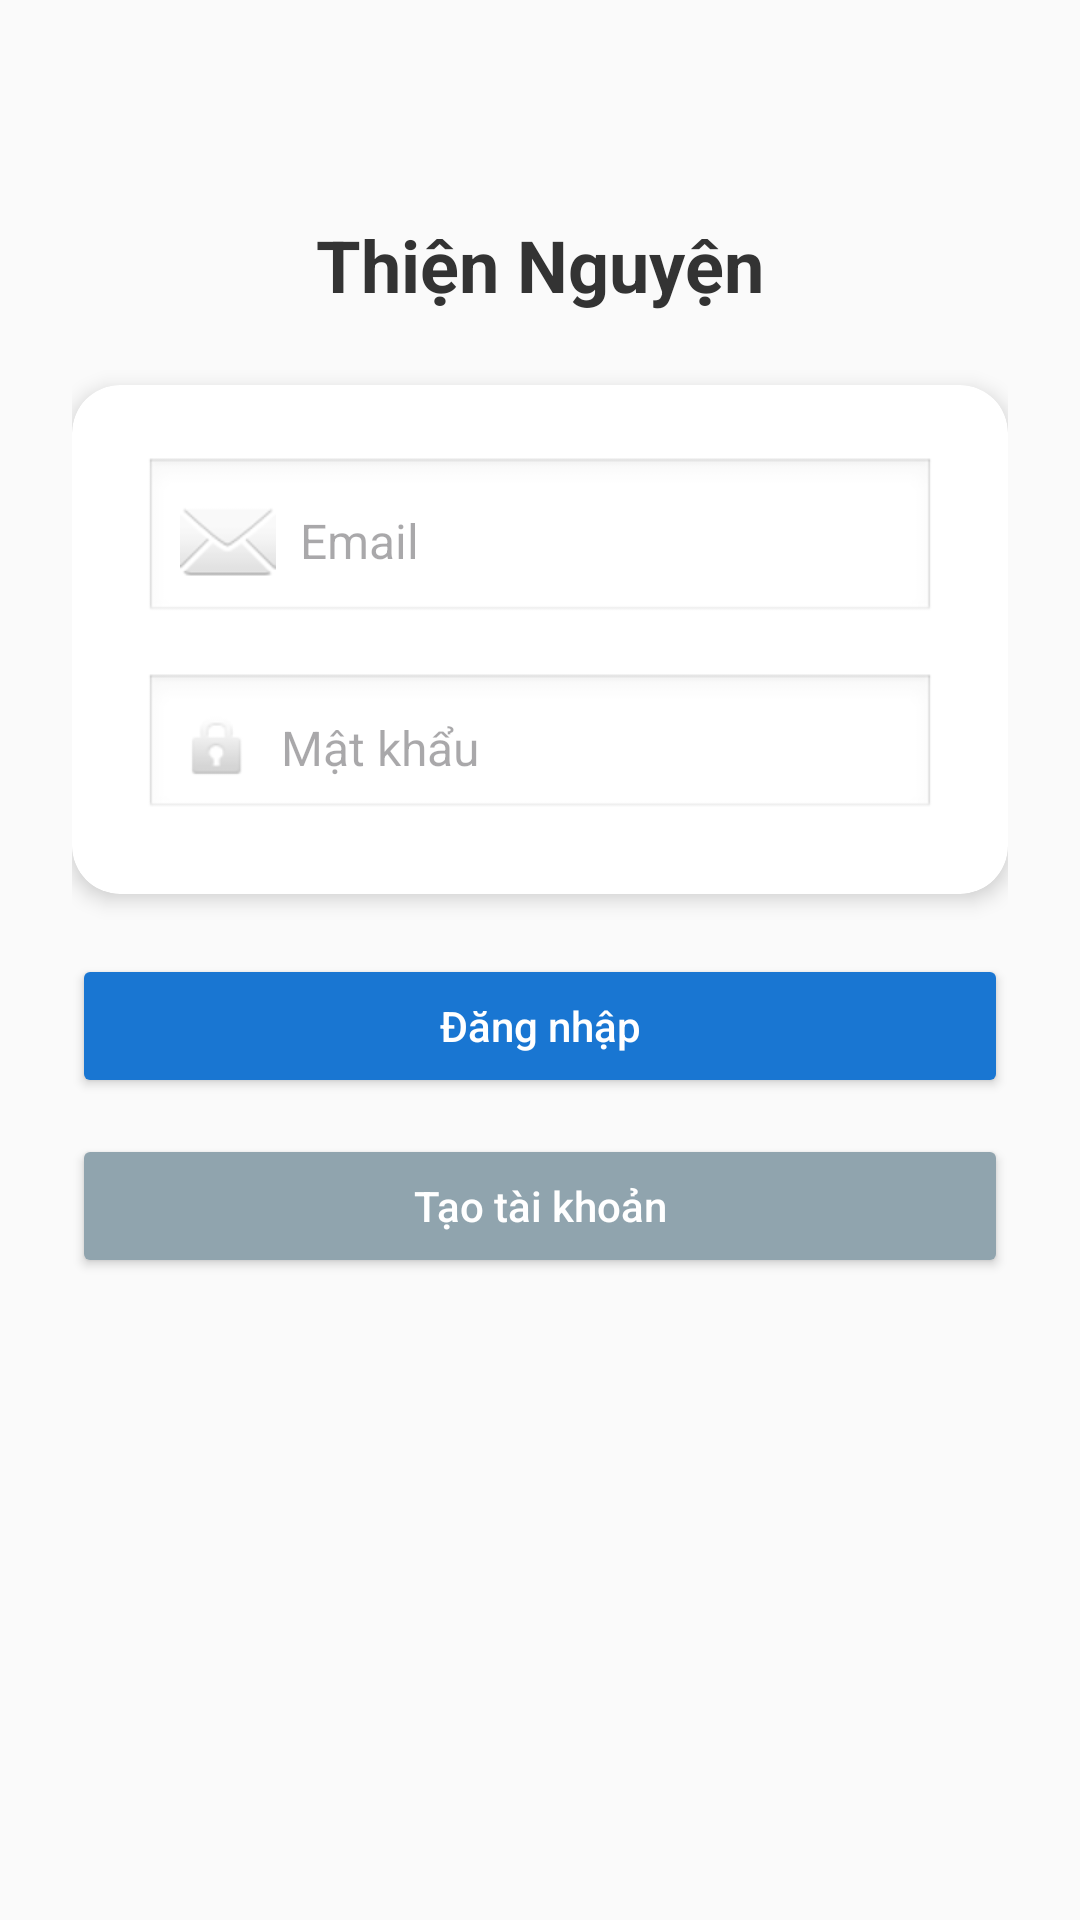

The Android layout XML behind this screen, and the referenced resources:
<!-- AndroidManifest.xml: application theme Theme.Thiennguyen -->
<!-- res/layout/activity_login.xml -->
<?xml version="1.0" encoding="utf-8"?>
<androidx.constraintlayout.widget.ConstraintLayout
    xmlns:android="http://schemas.android.com/apk/res/android"
    xmlns:app="http://schemas.android.com/apk/res-auto"
    android:id="@+id/loginLayout"
    android:layout_width="match_parent"
    android:layout_height="match_parent"
    android:padding="24dp"
    android:background="#FAFAFA">


    <TextView
        android:id="@+id/tvAppTitle"
        android:layout_width="wrap_content"
        android:layout_height="wrap_content"
        android:text="Thiện Nguyện"
        android:textSize="24sp"
        android:textStyle="bold"
        android:textColor="#333"
        app:layout_constraintTop_toTopOf="parent"
        app:layout_constraintBottom_toTopOf="@id/inputCard"
        app:layout_constraintStart_toStartOf="parent"
        app:layout_constraintEnd_toEndOf="parent"
        android:layout_marginTop="48dp" />


    <androidx.cardview.widget.CardView
        android:id="@+id/inputCard"
        android:layout_width="0dp"
        android:layout_height="wrap_content"
        app:cardCornerRadius="16dp"
        app:cardElevation="4dp"
        android:layout_marginTop="24dp"
        app:layout_constraintTop_toBottomOf="@id/tvAppTitle"
        app:layout_constraintStart_toStartOf="parent"
        app:layout_constraintEnd_toEndOf="parent">

        <LinearLayout
            android:layout_width="match_parent"
            android:layout_height="wrap_content"
            android:padding="24dp"
            android:orientation="vertical">

            <EditText
                android:id="@+id/edtEmail"
                android:layout_width="match_parent"
                android:layout_height="wrap_content"
                android:hint="Email"
                android:inputType="textEmailAddress"
                android:drawableStart="@android:drawable/ic_dialog_email"
                android:drawablePadding="8dp"
                android:padding="12dp"
                android:background="@android:drawable/edit_text"
                android:textColor="#000"
                android:textSize="16sp" />

            <EditText
                android:id="@+id/edtPassword"
                android:layout_width="match_parent"
                android:layout_height="wrap_content"
                android:hint="Mật khẩu"
                android:inputType="textPassword"
                android:drawableStart="@android:drawable/ic_lock_idle_lock"
                android:drawablePadding="8dp"
                android:padding="12dp"
                android:background="@android:drawable/edit_text"
                android:textColor="#000"
                android:textSize="16sp"
                android:layout_marginTop="16dp" />
        </LinearLayout>
    </androidx.cardview.widget.CardView>


    <Button
        android:id="@+id/btnLogin"
        android:layout_width="0dp"
        android:layout_height="wrap_content"
        android:text="Đăng nhập"
        android:textAllCaps="false"
        android:backgroundTint="#1976D2"
        android:textColor="#FFF"
        android:layout_marginTop="20dp"
        app:layout_constraintTop_toBottomOf="@id/inputCard"
        app:layout_constraintStart_toStartOf="parent"
        app:layout_constraintEnd_toEndOf="parent" />


    <Button
        android:id="@+id/btnRegister"
        android:layout_width="0dp"
        android:layout_height="wrap_content"
        android:text="Tạo tài khoản"
        android:textAllCaps="false"
        android:backgroundTint="#90A4AE"
        android:textColor="#FFF"
        android:layout_marginTop="12dp"
        app:layout_constraintTop_toBottomOf="@id/btnLogin"
        app:layout_constraintStart_toStartOf="parent"
        app:layout_constraintEnd_toEndOf="parent" />

</androidx.constraintlayout.widget.ConstraintLayout>
<!-- resources referenced by this layout -->
<resources>
  <style name="Theme.Thiennguyen" parent="Base.Theme.Thiennguyen" />
  <style name="Base.Theme.Thiennguyen" parent="Theme.Material3.DayNight.NoActionBar">
          
          
      </style>
</resources>
